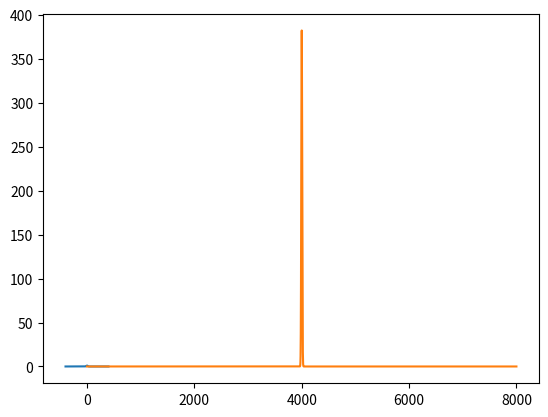

Recreate this plot in Python.
#! /usr/bin/python
from scipy import signal
import numpy as np
# 
# J = 32*32
# K = 1 
# N = int(1.0*J/K) +1
# base_freq = 320
# bpass = signal.remez(N, [0, 0.25*base_freq, 0.4*base_freq, 0.5*base_freq], [1,0 ], [1,10] , Hz=32*base_freq, grid_density = 320,
# maxiter=25)
# print(bpass.shape)
# [redacted]
# Copyright (c) 2008, Enthought, Inc.
# License: BSD Style.


# freq, response = signal.freqz(bpass)
# ampl = np.abs(response)
import matplotlib.pyplot as plt
# from scipy import special
# import scipy.special._ufuncs as cephes
# from scipy.special import _ufuncs_cxx
# from scipy.special import ellipk
#   
# from scipy.special._testutils import assert_tol_equal, with_special_errors, \
#      assert_func_equal
# import numpy
# # for pp in xrange(3,12):
# (s,sp )  =cephes.obl_rad2(0,1,7, numpy.arange(0,.9,0.01))  
# 
# plt.plot(sp)
# # plt.plot(sp)
# plt.show()
# print(s, sp)
# Prolate spheroidal radial function of the first kind and its derivative
# 
# Computes the prolate sheroidal radial function of the first kind and its derivative (with respect to x) for mode parameters m>=0 and n>=m, spheroidal parameter c and |x| < 1.0.
# 
# Returns:    
# s
# Value of the function
# sp
# Value of the derivative vs x

# print(s)
# plt.plot(s)
# plt.show()
# fig = plt.figure()
# ax1 = fig.add_subplot(211)
# #ax1.semilogy(freq/(2*np.pi), ampl, 'b-')  # freq in Hz
# ax1.plot(freq/(2*np.pi),ampl,'b-')
# ax2 = fig.add_subplot(212)
# t= np.arange(0,N)
# t = (t- (N - 1)/2.0  ) /32.0
# 
# 
# bpass = bpass/np.max(bpass)
# import scipy.interpolate
# f = scipy.interpolate.interp1d(t, bpass);
# 
# ax2.plot(t,f(t),'b-')
# print(bpass)
# ax2.plot(t,np.sinc(t ),'r-')
# plt.show()
# 
# plt.figure()
# plt.plot(t,f(t),'k-')
# 
# # plt.plot(t,np.sinc(t )*(0.5+0.5*np.cos(t/3.0 )),'b-')
# # plt.plot(t,np.sin(t),'b-')
# plt.plot(t,np.sinc(t ),'r-')
# plt.show()
import numpy.fft
t=signal.get_window(('chebwin', 6000.0), 8001)
# t=signal.get_window(('slepian', .05), 513)
t=t[1:]
t=t/numpy.max(t)
 
x =  numpy.arange(0, 8000)
x = (x- 3999 ) /10.0
 
print(t)
plt.plot(x,t)
plt.show()
plt.plot(numpy.real(numpy.fft.fftshift(numpy.fft.fft(numpy.fft.fftshift(t)))))
plt.show()

# import nitime.algorithms.spectral
# 
# n_bases = 5
# v,e = nitime.algorithms.spectral.dpss_windows(256, 2, n_bases )
# for jj in xrange(0,n_bases):
#     v[jj,:]=v[jj,:]*e[jj]
#     
#     
# plt.plot(v.T)
# plt.show()    
#  
# v2= numpy.sum(v.T, 1)
# v2 = numpy.fft.fftshift(numpy.fft.fft(numpy.fft.fftshift(v2)))
#  
# plt.plot(numpy.real(v2))
# plt.show() 
# return

# from scipy import signal
# from scipy.fftpack import fft, fftshift
# import matplotlib.pyplot as plt
# 
# window = signal.slepian(16, width=1)
# plt.plot(window)
# plt.title("Slepian (DPSS) window (BW=0.3)")
# plt.ylabel("Amplitude")
# plt.xlabel("Sample")
# plt.figure()
# A = fft(window, 2048) / (len(window)/2.0)
# freq = np.linspace(-0.5, 0.5, len(A))
# response = 20 * (np.imag(fftshift(A / abs(A).max())))
# plt.plot(freq, response)
# response = 20 * (np.real(fftshift(A / abs(A).max())))
# plt.plot(freq, response)
# # plt.axis([-0.5, 0.5, -120, 0])
# plt.title("Frequency response of the Slepian window (BW=0.3)")
# plt.ylabel("Normalized magnitude [dB]")
# plt.xlabel("Normalized frequency [cycles per sample]")
# plt.show()